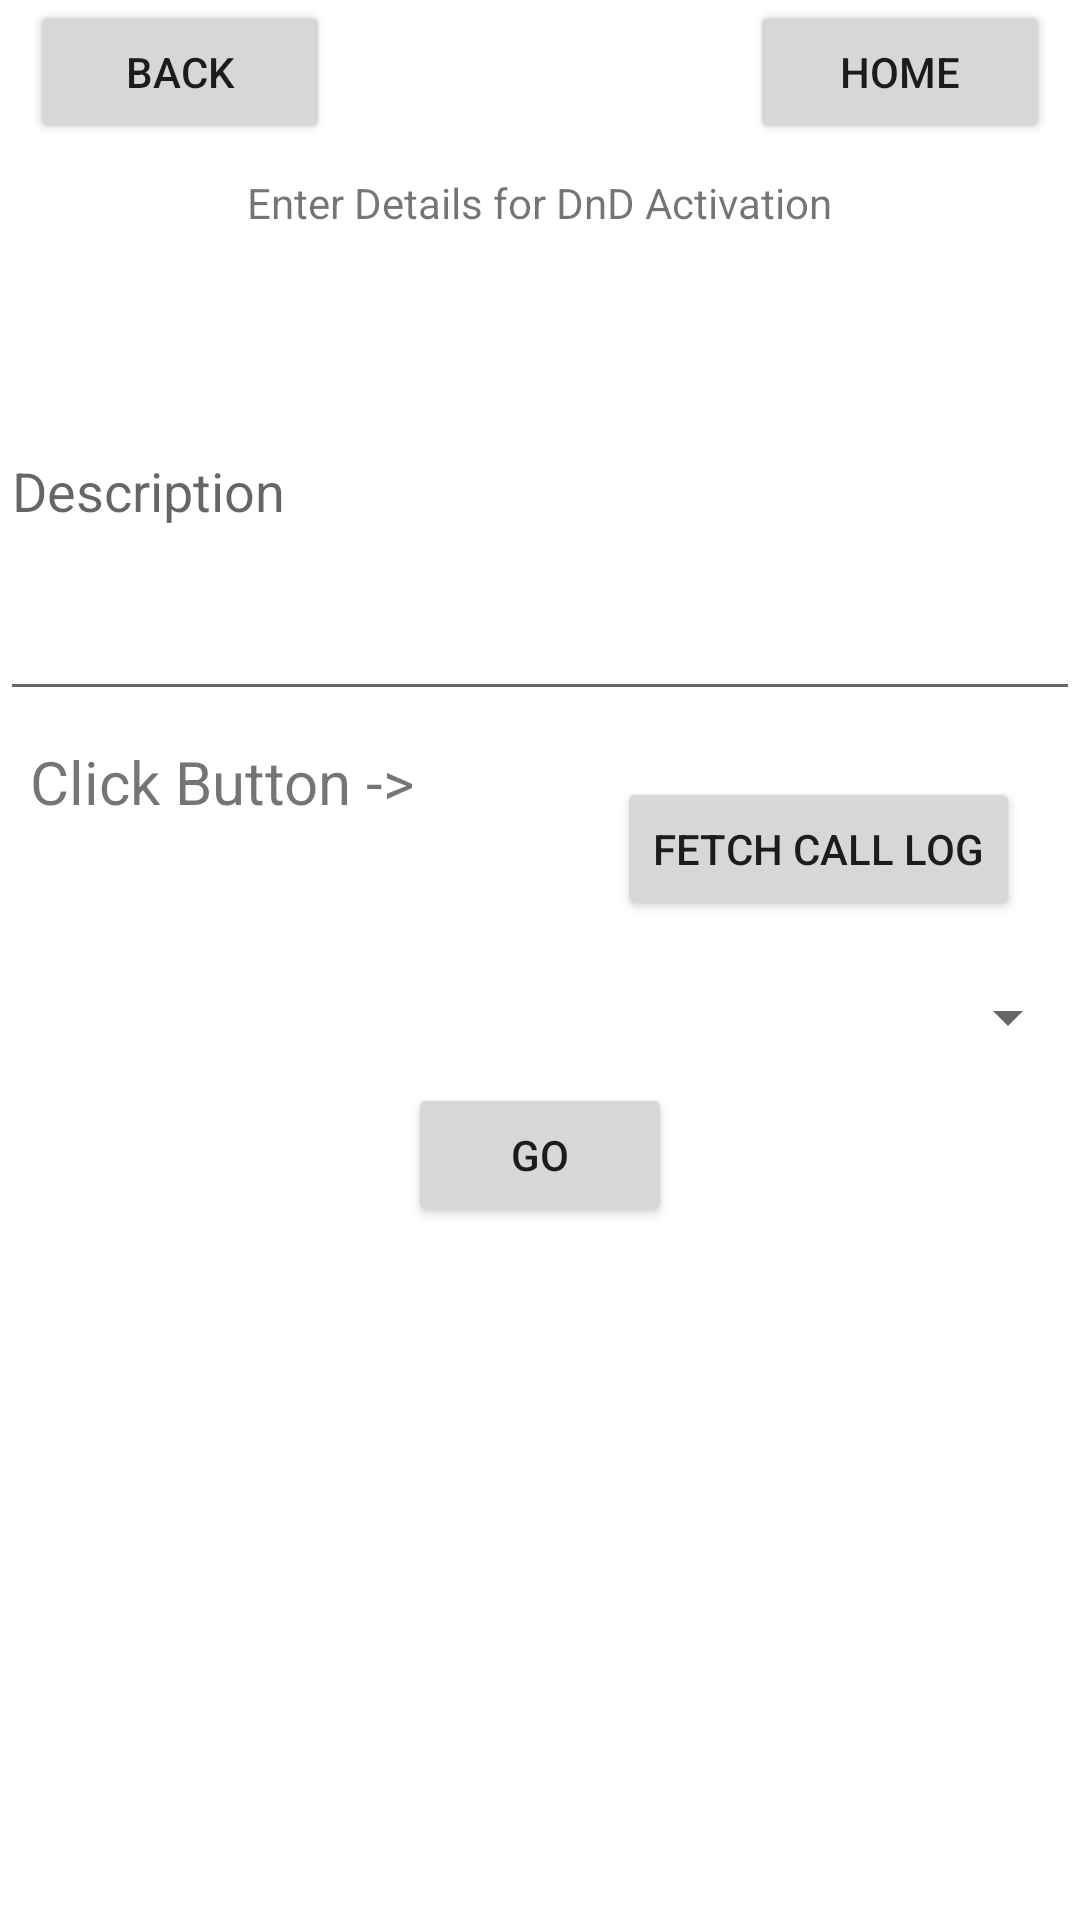

Write the Android layout XML for this screen, with the resource values it uses.
<!-- AndroidManifest.xml: application theme Theme.DnDService -->
<!-- res/layout/activity_call.xml -->
<?xml version="1.0" encoding="utf-8"?>
<androidx.constraintlayout.widget.ConstraintLayout xmlns:android="http://schemas.android.com/apk/res/android"
    xmlns:app="http://schemas.android.com/apk/res-auto"
    xmlns:tools="http://schemas.android.com/tools"
    android:layout_width="match_parent"
    android:layout_height="match_parent"
    tools:context=".CallActivity">

    <LinearLayout
        android:layout_width="match_parent"
        android:layout_height="match_parent"
        android:orientation="vertical">

        <RelativeLayout
            android:layout_width="match_parent"
            android:layout_height="wrap_content">

            <Button
                android:id="@+id/button6"
                android:layout_width="100dp"
                android:layout_height="wrap_content"
                android:layout_marginStart="10dp"
                android:text="@string/back"
                android:onClick="back"/>

            <Button
                android:id="@+id/button7"
                android:layout_width="100dp"
                android:layout_height="wrap_content"
                android:layout_marginEnd="10dp"
                android:layout_alignParentEnd="true"
                android:text="@string/home"
                android:onClick="home"/>
        </RelativeLayout>

        <TextView
            android:layout_width="wrap_content"
            android:layout_height="wrap_content"
            android:layout_marginTop="10dp"
            android:layout_gravity="center"
            android:text="Enter Details for DnD Activation" />

        <EditText
            android:id="@+id/description2"
            android:layout_width="match_parent"
            android:layout_height="150dp"
            android:layout_marginTop="10dp"
            android:ems="10"
            android:inputType="textMultiLine"
            android:hint="Description" />

        <RelativeLayout
            android:layout_width="match_parent"
            android:layout_height="70dp"
            android:layout_marginTop="10dp">

            <TextView
                android:id="@+id/textView2"
                android:layout_width="210dp"
                android:layout_height="match_parent"
                android:layout_marginStart="10dp"
                android:text="Click Button ->"
                android:textSize="20sp" />

            <Button
                android:id="@+id/button9"
                android:layout_width="wrap_content"
                android:layout_height="wrap_content"
                android:layout_alignParentEnd="true"
                android:layout_marginEnd="20dp"
                android:layout_marginBottom="10dp"
                android:layout_alignParentBottom="true"
                android:onClick="fetchLogs"
                android:text="Fetch Call Log" />

        </RelativeLayout>

        <Spinner
            android:id="@+id/spinner2"
            android:layout_width="match_parent"
            android:layout_height="wrap_content"
            android:layout_marginTop="10dp">

        </Spinner>

        <Button
            android:id="@+id/button8"
            android:layout_width="wrap_content"
            android:layout_height="wrap_content"
            android:layout_gravity="center"
            android:layout_marginTop="10dp"
            android:onClick="btn_send"
            android:text="Go" />

    </LinearLayout>
</androidx.constraintlayout.widget.ConstraintLayout>
<!-- resources referenced by this layout -->
<resources>
  <string name="back">Back</string>
  <string name="home">Home</string>
  <style name="Theme.DnDService" parent="Theme.MaterialComponents.DayNight.DarkActionBar">
          
          <item name="colorPrimary">#00BCD4</item>
          <item name="colorPrimaryVariant">#2B8F9C</item>
          <item name="colorOnPrimary">@color/white</item>
          
          <item name="colorSecondary">#99AEAC</item>
          <item name="colorSecondaryVariant">@color/teal_700</item>
          <item name="colorOnSecondary">@color/black</item>
          
          <item name="android:statusBarColor" tools:targetApi="l">?attr/colorPrimary</item>
          
          <item name="colorTertiary">#FF0000</item>
          <item name="colorOnBackground">@color/white</item>
      </style>
  <!-- not gathered from this repository: default colours our renderer supplied (Android Studio template values) -->
  <color name="teal_700">#FF018786</color>
  <color name="black">#FF000000</color>
  <color name="white">#FFFFFFFF</color>
</resources>
